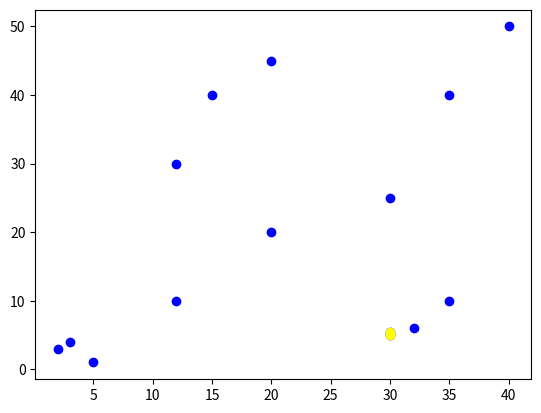

Generate this figure with matplotlib:
import matplotlib.pyplot as plt
import math


def dustance(p1, p2):
    return math.sqrt((p1[0] - p2[0]) ** 2 + (p1[1] - p2[1]) ** 2)


def closest_pair(points):

    def divide_and_conquer(points):
        n = len(points)
        if n <= 3:
            return simple_finding(points)

        mid = n // 2
        mid_point = points[mid]

        left_points = points[:mid]
        right_points = points[mid:]

        min_dist_left = divide_and_conquer(left_points)
        min_dist_right = divide_and_conquer(right_points)

        min_dist = min(min_dist_left, min_dist_right)

        array = []
        for point in points:
            if abs(point[0] - mid_point[0]) < min_dist:
                array.append(point)

        return min(min_dist, closest_in_array(array, min_dist))

    def simple_finding(points):
        min_dist = float('inf')
        for i in range(len(points)):
            for j in range(i + 1, len(points)):
                dist = dustance(points[i], points[j])
                if dist < min_dist:
                    min_dist = dist
        return min_dist

    def closest_in_array(array, min_dist):
        min_dist_strip = min_dist
        array.sort(key=lambda point: point[1])
        for i in range(len(array)):
            j = i + 1
            while j < len(array) and (array[j][1] - array[i][1]) < min_dist_strip:
                dist = dustance(array[i], array[j])
                min_dist_strip = min(dist, min_dist_strip)
                j += 1
        return min_dist_strip

    points.sort()
    return divide_and_conquer(points)


def plot_points(points, closest_pair_points):
    x = [point[0] for point in points]
    y = [point[1] for point in points]

    plt.scatter(x, y, color='blue')
    plt.scatter([closest_pair_points[0][0], closest_pair_points[1][0]],
                [closest_pair_points[0][1], closest_pair_points[1][1]], color='yellow')

    plt.plot([closest_pair_points[0][0], closest_pair_points[1][0]],
             [closest_pair_points[0][1], closest_pair_points[1][1]], color='yellow')

    plt.show()


points = [(2, 3), (12, 30), (40, 50), (5, 1), (12, 10), (3, 4), (20, 20), (30, 25), (35, 40), (15, 40), (20, 45), (30, 5), (32, 6), (30,5.5), (35, 10)]
closest_pair_points = []

closest_dist = closest_pair(points)

for i in range(len(points)):
    for j in range(i + 1, len(points)):
        if dustance(points[i], points[j]) == closest_dist:
            closest_pair_points.append(points[i])
            closest_pair_points.append(points[j])
            break

plot_points(points, closest_pair_points)
